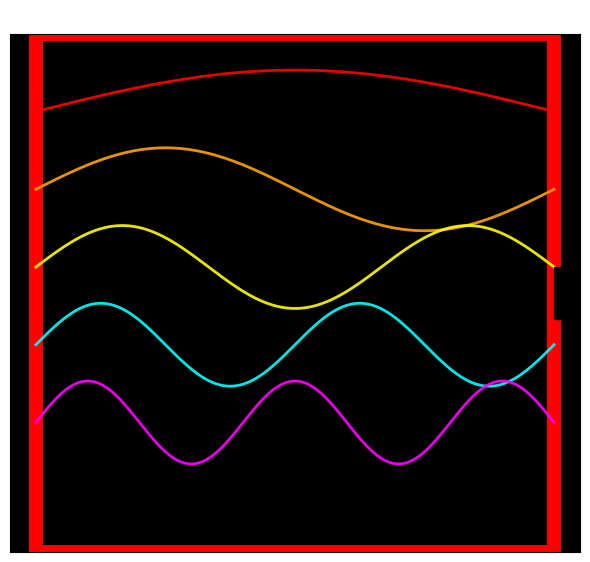

The matplotlib source for this figure:
import numpy as np
import matplotlib.pyplot as plt
from matplotlib.animation import FuncAnimation

# Hohlraumgröße
L = 1.0
x = np.linspace(0, L, 1000)

# Moden
modes = [1, 2, 3, 4, 5]
frequencies = [1, 2, 3, 4, 5]  # jede Mode hat andere Frequenz
amplitude = 0.08
spacing = 0.15

# Farben für die einzelnen Wellen
colors = ['red', 'orange', 'yellow', 'cyan', 'magenta']

fig, ax = plt.subplots(figsize=(6, 6))
ax.set_facecolor("black")

# Rahmen (Kasten)
rect = plt.Rectangle((0, 0), 1, 1, linewidth=10, edgecolor='red', facecolor='black')
ax.add_patch(rect)

# Loch rechts
hole = plt.Rectangle((1, 0.45), 0.05, 0.1, color='black', zorder=10)
ax.add_patch(hole)

# Erzeuge Linien für jede stehende Welle mit eigener Farbe
wave_lines = []
for color in colors:
    line, = ax.plot([], [], color=color, linewidth=2, alpha=0.9)
    wave_lines.append(line)

# Achsenformatierung
ax.set_xlim(-0.05, 1.05)
ax.set_ylim(0, 1)
ax.set_xticks([])
ax.set_yticks([])
ax.set_aspect('equal')
ax.set_title("Animation: stehende Wellen im Schwarzen Körper", color='white', fontsize=14)

# Animationsfunktion
def animate(t):
    for i, n in enumerate(modes):
        omega = 2 * np.pi * frequencies[i]
        y_center = 0.85 - i * spacing
        y = amplitude * np.sin(n * np.pi * x / L) * np.cos(omega * t) + y_center
        wave_lines[i].set_data(x, y)
    return wave_lines

ani = FuncAnimation(fig, animate, frames=np.linspace(0, 1, 200), interval=50, blit=True)
plt.tight_layout()
plt.show()
